Photos from the image-classification dataset "dataset" in the GitHub repository xsrajasso/arboles. Its 5 classes are: green, ground, leafless, red, yellow.

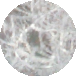
Label: leafless

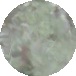
Label: green

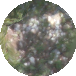
Label: ground

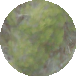
Label: green

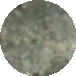
Label: green

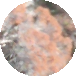
Label: red
